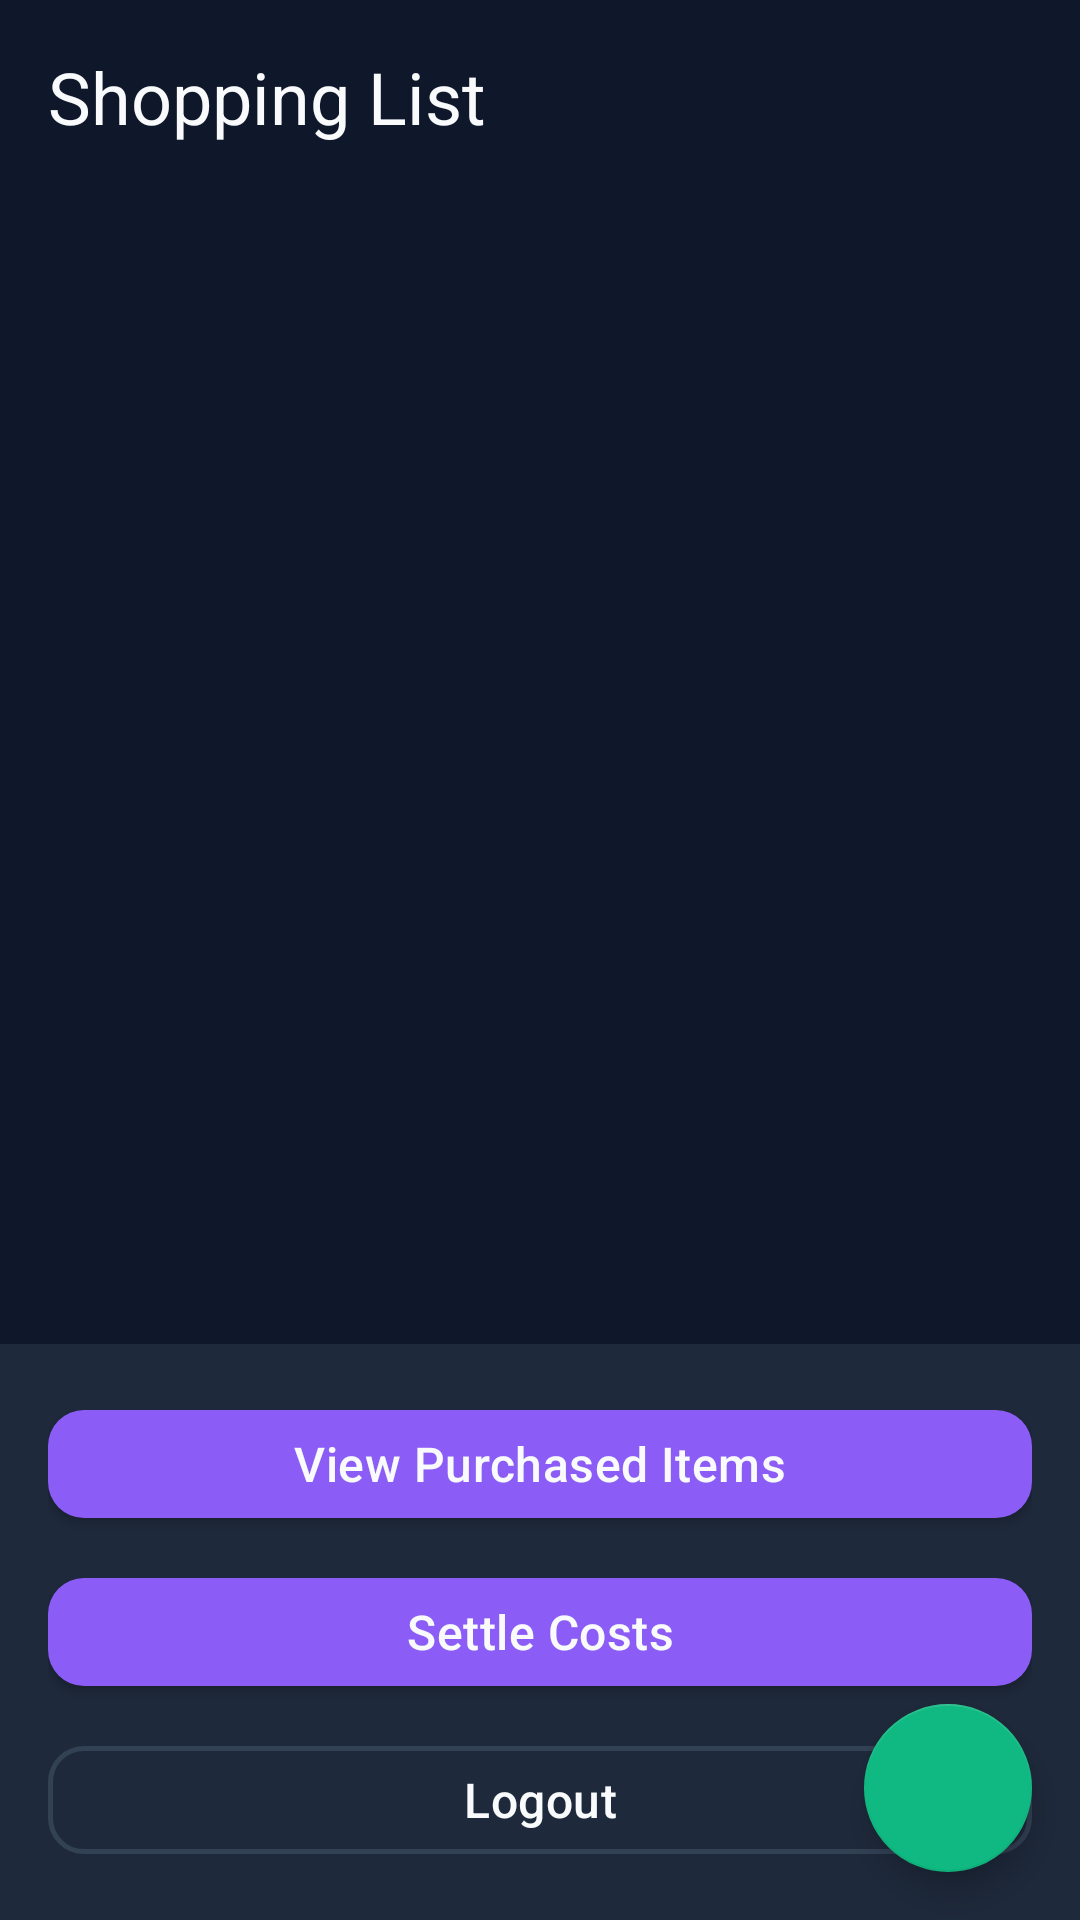

Android layout source for this screen:
<!-- AndroidManifest.xml: activity theme Theme.Roommateshoppingapp -->
<!-- res/layout/activity_home.xml -->
<?xml version="1.0" encoding="utf-8"?>
<androidx.coordinatorlayout.widget.CoordinatorLayout
    xmlns:android="http://schemas.android.com/apk/res/android"
    xmlns:app="http://schemas.android.com/apk/res-auto"
    android:layout_width="match_parent"
    android:layout_height="match_parent"
    android:background="@color/background_dark">

    <androidx.constraintlayout.widget.ConstraintLayout
        android:layout_width="match_parent"
        android:layout_height="match_parent">

        <TextView
            android:id="@+id/viewTitle"
            android:layout_width="wrap_content"
            android:layout_height="wrap_content"
            android:text="Shopping List"
            android:textSize="24sp"
            android:textColor="@color/text_primary"
            android:layout_margin="16dp"
            app:layout_constraintTop_toTopOf="parent"
            app:layout_constraintStart_toStartOf="parent"/>

        <androidx.recyclerview.widget.RecyclerView
            android:id="@+id/recyclerView"
            android:layout_width="match_parent"
            android:layout_height="0dp"
            android:clipToPadding="false"
            android:padding="8dp"
            app:layout_constraintTop_toBottomOf="@id/viewTitle"
            app:layout_constraintBottom_toTopOf="@id/buttonContainer"
            android:layout_marginBottom="8dp"/>

        <com.google.android.material.button.MaterialButton
            android:id="@+id/viewBasketButton"
            android:layout_width="wrap_content"
            android:layout_height="wrap_content"
            android:layout_margin="16dp"
            android:text="@string/view_basket_format"
            android:visibility="gone"
            style="@style/Widget.App.Button.Primary"
            app:layout_constraintBottom_toTopOf="@id/buttonContainer"
            app:layout_constraintEnd_toEndOf="parent"/>

        <LinearLayout
            android:id="@+id/buttonContainer"
            android:layout_width="match_parent"
            android:layout_height="wrap_content"
            android:orientation="vertical"
            android:padding="16dp"
            android:background="@color/surface_dark"
            app:layout_constraintBottom_toBottomOf="parent">

            <com.google.android.material.button.MaterialButton
                android:id="@+id/toggleViewButton"
                android:layout_width="match_parent"
                android:layout_height="wrap_content"
                android:layout_marginBottom="8dp"
                android:text="@string/view_purchased_items"
                style="@style/Widget.App.Button.Primary"/>

            <com.google.android.material.button.MaterialButton
                android:id="@+id/settleButton"
                android:layout_width="match_parent"
                android:layout_height="wrap_content"
                android:layout_marginBottom="8dp"
                style="@style/Widget.App.Button.Primary"
                android:text="@string/settle_costs"/>

            <com.google.android.material.button.MaterialButton
                android:id="@+id/logoutButton"
                android:layout_width="match_parent"
                android:layout_height="wrap_content"
                style="@style/Widget.App.Button.Secondary"
                android:text="@string/logout_button_text"/>
        </LinearLayout>

    </androidx.constraintlayout.widget.ConstraintLayout>

    <com.google.android.material.floatingactionbutton.FloatingActionButton
        android:id="@+id/addItemButton"
        android:layout_width="wrap_content"
        android:layout_height="wrap_content"
        android:layout_gravity="bottom|end"
        android:layout_margin="16dp"
        app:backgroundTint="@color/secondary"
        app:tint="@color/text_primary"
        android:src="@drawable/ic_add"/>

</androidx.coordinatorlayout.widget.CoordinatorLayout>
<!-- resources referenced by this layout -->
<resources>
  <color name="background_dark">#0F172A</color>
  <color name="secondary">#10B981</color>
  <color name="surface_dark">#1E293B</color>
  <color name="text_primary">#F8FAFC</color>
  <string name="logout_button_text">Logout</string>
  <string name="settle_costs">Settle Costs</string>
  <string name="view_basket_format">View Basket (%d)</string>
  <string name="view_purchased_items">View Purchased Items</string>
  <style name="Widget.App.Button.Primary">
          <item name="backgroundTint">@color/primary</item>
      </style>
  <style name="Widget.App.Button.Secondary" parent="Widget.MaterialComponents.Button.OutlinedButton">
          <item name="android:textColor">@color/text_primary</item>
          <item name="android:textSize">16sp</item>
          <item name="android:letterSpacing">0.01</item>
          <item name="android:textAllCaps">false</item>
          <item name="cornerRadius">12dp</item>
          <item name="strokeColor">@color/card_stroke</item>
          <item name="strokeWidth">1.5dp</item>
          <item name="rippleColor">@color/ripple_light</item>
      </style>
  <color name="primary">#8B5CF6</color>
  <color name="card_stroke">#334155</color>
  <color name="ripple_light">#1AF8FAFC</color>
  <color name="primary_dark">#7C3AED</color>
  <color name="white">#FFFFFF</color>
  <color name="error">#EF4444</color>
  <style name="Widget.App.Button" parent="Widget.MaterialComponents.Button">
          <item name="android:textColor">@color/text_primary</item>
          <item name="android:textSize">16sp</item>
          <item name="android:letterSpacing">0.01</item>
          <item name="android:textAllCaps">false</item>
          <item name="cornerRadius">12dp</item>
          <item name="elevation">0dp</item>
          <item name="rippleColor">@color/ripple_light</item>
          <item name="backgroundTint">@color/primary</item>
      </style>
  <style name="Widget.App.CardView" parent="Widget.MaterialComponents.CardView">
          <item name="cardBackgroundColor">@color/card_dark</item>
          <item name="cardCornerRadius">16dp</item>
          <item name="cardElevation">0dp</item>
          <item name="strokeColor">@color/card_stroke</item>
          <item name="strokeWidth">1dp</item>
      </style>
  <style name="Widget.App.TextInputLayout" parent="Widget.MaterialComponents.TextInputLayout.OutlinedBox">
          <item name="boxBackgroundColor">@color/input_background</item>
          <item name="boxStrokeColor">@color/primary</item>
          <item name="hintTextColor">@color/text_secondary</item>
          <item name="android:textColorHint">@color/text_hint</item>
          <item name="boxCornerRadiusTopStart">12dp</item>
          <item name="boxCornerRadiusTopEnd">12dp</item>
          <item name="boxCornerRadiusBottomStart">12dp</item>
          <item name="boxCornerRadiusBottomEnd">12dp</item>
      </style>
  <color name="card_dark">#1E293B</color>
  <color name="input_background">#1E293B</color>
  <color name="text_secondary">#CBD5E1</color>
  <color name="text_hint">#64748B</color>
</resources>
